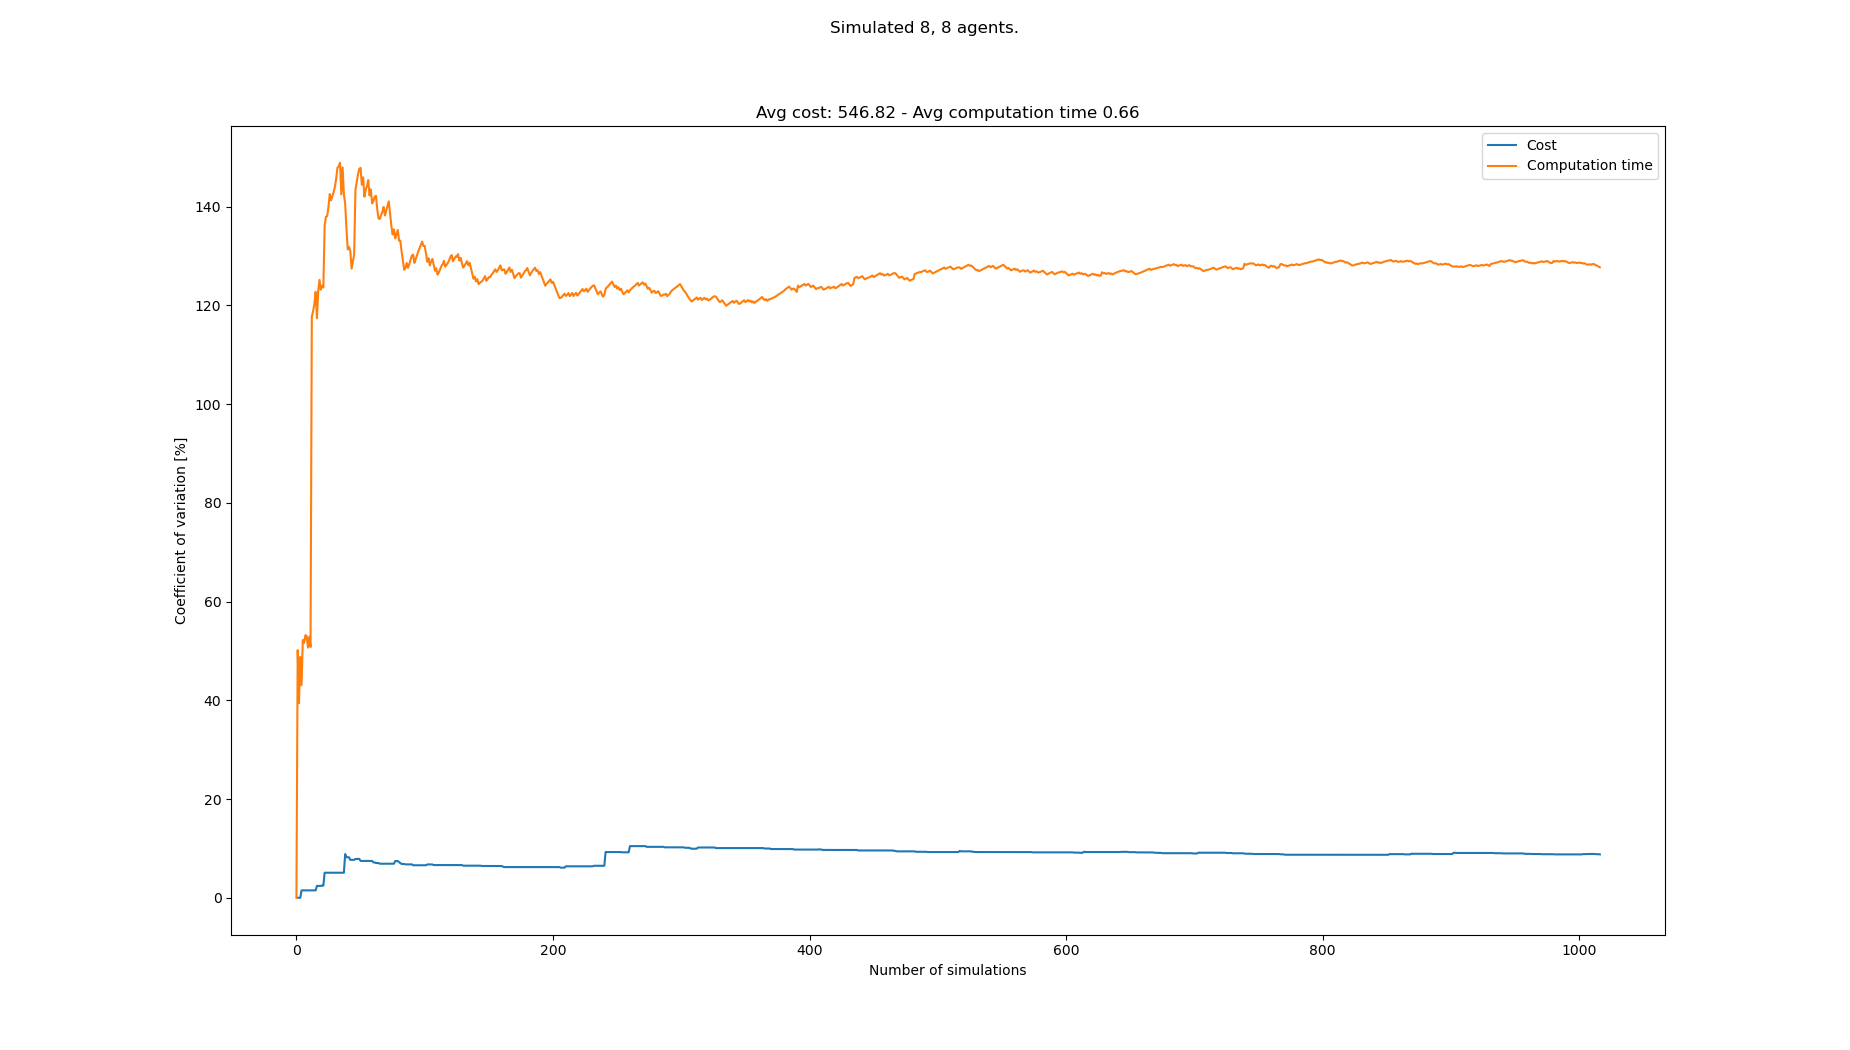

Values plotted in this chart, from the file beside it:
starts, goals, Cost, Cost_var, Cost_mean, Cost_std, Computation time, Computation time_var, Computation time_mean, Computation time_std
[(1, 1), (5, 0), (2, 0), (8, 0), (5, 1),…, [(1, 21), (2, 21), (6, 21), (2, 20), (4,…, , , , , 0.09893, 0.0, 0.09893, 0.0
[(8, 0), (5, 1), (2, 1), (7, 0), (5, 0),…, [(4, 20), (8, 21), (3, 20), (0, 21), (4,…, 528, 0.0, 528.0, 0.0, 0.2982, 50.17, 0.1986, 0.09962
[(5, 1), (6, 0), (3, 0), (5, 0), (8, 1),…, [(5, 20), (4, 20), (3, 21), (3, 20), (2,…, , 0.0, 528.0, 0.0, 0.2588, 39.41, 0.2187, 0.08616
[(0, 1), (6, 0), (5, 1), (8, 1), (7, 1),…, [(0, 21), (7, 20), (8, 20), (5, 21), (6,…, , 0.0, 528.0, 0.0, 0.09563, 48.8, 0.1879, 0.09168
[(3, 1), (4, 0), (5, 1), (8, 1), (1, 1),…, [(4, 21), (1, 21), (8, 20), (7, 20), (5,…, 544, 1.493, 536.0, 8.0, 0.2642, 43.07, 0.2032, 0.0875
[(4, 1), (6, 0), (5, 1), (2, 0), (1, 0),…, [(2, 21), (0, 20), (3, 21), (1, 21), (3,…, , 1.493, 536.0, 8.0, 0.06834, 52.23, 0.1807, 0.09437
[(2, 1), (6, 1), (0, 1), (1, 1), (4, 0),…, [(5, 20), (2, 20), (4, 21), (1, 21), (2,…, , 1.493, 536.0, 8.0, 0.1273, 51.63, 0.1731, 0.08934
[(1, 1), (4, 1), (0, 0), (4, 0), (3, 1),…, [(2, 20), (1, 20), (8, 20), (8, 21), (0,…, , 1.493, 536.0, 8.0, 0.0987, 53.2, 0.1638, 0.08712
[(2, 1), (5, 0), (0, 0), (4, 0), (0, 1),…, [(7, 21), (0, 20), (0, 21), (8, 21), (3,…, , 1.493, 536.0, 8.0, 0.1116, 53.02, 0.158, 0.08375
[(4, 0), (0, 0), (4, 1), (7, 1), (7, 0),…, [(8, 20), (4, 20), (2, 20), (1, 21), (7,…, , 1.493, 536.0, 8.0, 0.1471, 50.69, 0.1569, 0.07952
[(3, 0), (0, 1), (4, 1), (4, 0), (7, 0),…, [(4, 21), (6, 21), (0, 20), (0, 21), (2,…, , 1.493, 536.0, 8.0, 0.0778, 52.88, 0.1497, 0.07915
[(8, 1), (2, 0), (4, 1), (8, 0), (2, 1),…, [(8, 20), (7, 20), (4, 20), (6, 21), (2,…, , 1.493, 536.0, 8.0, 0.1443, 50.79, 0.1492, 0.0758
[(4, 1), (5, 1), (8, 1), (1, 1), (7, 1),…, [(8, 21), (2, 20), (2, 21), (0, 21), (1,…, , 1.493, 536.0, 8.0, 1.089, 117.7, 0.2215, 0.2608
[(4, 1), (7, 0), (6, 1), (1, 1), (2, 0),…, [(1, 21), (2, 21), (5, 21), (5, 20), (1,…, , 1.493, 536.0, 8.0, 0.1023, 118.8, 0.213, 0.2532
[(5, 0), (0, 0), (6, 1), (3, 0), (2, 1),…, [(1, 20), (4, 20), (1, 21), (0, 20), (8,…, , 1.493, 536.0, 8.0, 0.09125, 120.3, 0.2049, 0.2465
[(8, 0), (3, 0), (8, 1), (6, 0), (7, 1),…, [(6, 20), (7, 20), (0, 21), (2, 20), (6,…, , 1.493, 536.0, 8.0, 0.06672, 122.8, 0.1963, 0.241
[(5, 0), (4, 0), (1, 0), (7, 0), (0, 1),…, [(1, 20), (2, 21), (5, 21), (8, 20), (8,…, 560, 2.401, 544.0, 13.06, 0.2499, 117.4, 0.1994, 0.2341
[(0, 0), (6, 0), (8, 1), (5, 1), (4, 0),…, [(2, 20), (3, 21), (8, 20), (5, 20), (7,…, , 2.401, 544.0, 13.06, 1.097, 123, 0.2493, 0.3067
[(8, 1), (1, 1), (5, 0), (4, 0), (3, 1),…, [(5, 21), (6, 21), (8, 21), (2, 20), (3,…, , 2.401, 544.0, 13.06, 0.07961, 125.2, 0.2404, 0.3009
[(6, 1), (2, 0), (8, 1), (3, 1), (6, 0),…, [(6, 21), (3, 21), (3, 20), (5, 21), (8,…, , 2.401, 544.0, 13.06, 1.119, 123.2, 0.2843, 0.3503
[(4, 0), (1, 1), (3, 1), (5, 1), (3, 0),…, [(6, 21), (4, 20), (2, 21), (2, 20), (1,…, 528, 2.457, 540.0, 13.27, 1.433, 124, 0.339, 0.4203
[(4, 0), (1, 1), (0, 1), (5, 1), (7, 1),…, [(2, 21), (7, 20), (1, 20), (8, 21), (6,…, , 2.457, 540.0, 13.27, 0.2045, 123.6, 0.3329, 0.4116
[(6, 1), (3, 1), (0, 0), (3, 0), (0, 1),…, [(1, 20), (0, 21), (6, 20), (5, 20), (3,…, 480, 5.071, 528.0, 26.77, 2.316, 136.2, 0.4191, 0.5706
[(3, 0), (6, 1), (8, 1), (7, 1), (6, 0),…, [(5, 20), (8, 20), (7, 21), (0, 20), (1,…, , 5.071, 528.0, 26.77, 0.1287, 138, 0.407, 0.5616
[(0, 0), (1, 0), (8, 1), (5, 1), (7, 0),…, [(6, 20), (0, 21), (2, 21), (5, 21), (1,…, , 5.071, 528.0, 26.77, 0.215, 138.1, 0.3993, 0.5515
[(0, 0), (6, 1), (7, 0), (3, 1), (1, 1),…, [(1, 21), (6, 21), (0, 21), (2, 21), (0,…, , 5.071, 528.0, 26.77, 0.1127, 140, 0.3883, 0.5436
[(2, 0), (3, 1), (4, 1), (0, 0), (8, 1),…, [(4, 20), (5, 21), (6, 20), (6, 21), (7,…, , 5.071, 528.0, 26.77, 0.07066, 142.6, 0.3765, 0.5368
[(6, 0), (8, 0), (3, 0), (1, 0), (7, 0),…, [(4, 20), (2, 21), (3, 21), (6, 21), (0,…, , 5.071, 528.0, 26.77, 2.152, 141.3, 0.4399, 0.6216
[(6, 0), (7, 1), (4, 1), (3, 1), (5, 0),…, [(1, 21), (4, 20), (2, 21), (4, 21), (7,…, , 5.071, 528.0, 26.77, 0.1793, 142.2, 0.4309, 0.6126
[(3, 1), (4, 1), (1, 0), (8, 1), (2, 1),…, [(2, 21), (5, 21), (6, 21), (5, 20), (2,…, , 5.071, 528.0, 26.77, 0.176, 143, 0.4224, 0.6041
[(0, 1), (6, 1), (8, 0), (1, 1), (0, 0),…, [(1, 20), (7, 20), (6, 21), (5, 21), (3,…, , 5.071, 528.0, 26.77, 0.1579, 144, 0.4139, 0.5961
[(1, 0), (5, 1), (3, 1), (3, 0), (2, 0),…, [(6, 21), (5, 20), (6, 20), (8, 21), (2,…, , 5.071, 528.0, 26.77, 0.1058, 145.7, 0.4043, 0.5892
[(8, 1), (6, 1), (1, 0), (6, 0), (5, 0),…, [(0, 21), (8, 21), (6, 21), (4, 20), (7,…, , 5.071, 528.0, 26.77, 0.06846, 147.9, 0.3941, 0.583
[(7, 1), (2, 1), (5, 1), (6, 0), (1, 1),…, [(2, 20), (2, 21), (7, 21), (6, 20), (6,…, , 5.071, 528.0, 26.77, 0.1906, 148.3, 0.3881, 0.5754
[(0, 1), (2, 1), (4, 1), (4, 0), (5, 0),…, [(3, 20), (3, 21), (8, 21), (1, 21), (7,…, , 5.071, 528.0, 26.77, 0.1621, 148.9, 0.3817, 0.5684
[(5, 0), (4, 0), (3, 0), (6, 1), (8, 0),…, [(2, 21), (6, 21), (8, 21), (4, 20), (2,…, , 5.071, 528.0, 26.77, 1.229, 142.5, 0.4052, 0.5775
[(8, 0), (0, 1), (4, 0), (3, 1), (6, 0),…, [(4, 21), (5, 21), (1, 21), (7, 21), (8,…, , 5.071, 528.0, 26.77, 2.913, 148, 0.473, 0.6999
[(4, 1), (8, 0), (1, 1), (5, 1), (3, 1),…, [(8, 20), (4, 21), (7, 21), (5, 20), (1,…, , 5.071, 528.0, 26.77, 1.122, 142.5, 0.49, 0.6983
[(6, 1), (4, 0), (3, 0), (5, 0), (0, 0),…, [(0, 21), (5, 21), (8, 21), (6, 21), (3,…, 640, 8.848, 546.7, 48.37, 0.4941, 140.6, 0.4901, 0.6893
[(6, 0), (7, 1), (7, 0), (8, 1), (4, 0),…, [(4, 20), (6, 21), (3, 21), (7, 21), (1,…, 544, 8.199, 546.3, 44.79, 1.392, 135.6, 0.5127, 0.6951
[(8, 1), (8, 0), (6, 1), (3, 1), (5, 0),…, [(0, 21), (1, 21), (1, 20), (8, 21), (8,…, , 8.199, 546.3, 44.79, 1.801, 131.4, 0.5441, 0.7148
[(3, 1), (4, 1), (4, 0), (7, 1), (7, 0),…, [(0, 21), (5, 21), (7, 20), (8, 21), (6,…, , 8.199, 546.3, 44.79, 0.2345, 131.9, 0.5368, 0.7078
[(5, 0), (5, 1), (1, 1), (4, 0), (8, 1),…, [(0, 21), (5, 20), (5, 21), (8, 21), (1,…, 544, 7.675, 546.0, 41.9, 0.4118, 131.1, 0.5338, 0.6997
[(4, 0), (2, 1), (3, 1), (6, 1), (5, 0),…, [(1, 21), (3, 21), (5, 21), (0, 20), (4,…, , 7.675, 546.0, 41.9, 1.097, 127.5, 0.5466, 0.6968
[(7, 1), (4, 1), (4, 0), (6, 1), (5, 0),…, [(8, 21), (5, 20), (2, 20), (0, 20), (2,…, , 7.675, 546.0, 41.9, 0.1058, 128.9, 0.5368, 0.6921
[(7, 0), (0, 1), (3, 1), (4, 1), (5, 0),…, [(2, 20), (4, 20), (3, 20), (8, 21), (6,…, , 7.675, 546.0, 41.9, 0.1054, 130.3, 0.5275, 0.6874
[(1, 0), (0, 1), (7, 0), (4, 1), (2, 1),…, [(7, 20), (1, 20), (5, 21), (8, 20), (1,…, 496, 7.867, 540.4, 42.52, 4.301, 143.4, 0.6078, 0.8712
[(5, 0), (0, 1), (5, 1), (7, 0), (6, 1),…, [(6, 20), (7, 20), (5, 20), (3, 21), (8,…, , 7.867, 540.4, 42.52, 0.08021, 145, 0.5968, 0.8654
[(3, 1), (7, 1), (4, 0), (4, 1), (3, 0),…, [(8, 21), (6, 20), (4, 21), (6, 21), (2,…, , 7.867, 540.4, 42.52, 0.0774, 146.7, 0.5862, 0.8597
[(6, 1), (8, 1), (3, 1), (2, 0), (7, 1),…, [(3, 21), (7, 21), (5, 20), (4, 20), (6,…, , 7.867, 540.4, 42.52, 0.162, 147.7, 0.5777, 0.8531
[(8, 1), (4, 1), (1, 0), (5, 1), (4, 0),…, [(3, 20), (7, 20), (6, 20), (8, 20), (5,…, 544, 7.461, 540.8, 40.35, 0.2799, 147.9, 0.5718, 0.8457
[(1, 0), (8, 1), (6, 0), (1, 1), (4, 0),…, [(1, 21), (4, 21), (1, 20), (7, 21), (6,…, , 7.461, 540.8, 40.35, 1.091, 144.5, 0.5818, 0.8405
[(3, 0), (4, 0), (3, 1), (8, 0), (6, 1),…, [(4, 20), (2, 20), (4, 21), (5, 20), (6,…, , 7.461, 540.8, 40.35, 0.0788, 146, 0.5723, 0.8354
[(4, 0), (1, 1), (5, 0), (8, 1), (7, 0),…, [(8, 20), (4, 20), (7, 20), (6, 21), (0,…, , 7.461, 540.8, 40.35, 2.15, 142, 0.6016, 0.8545
[(7, 1), (7, 0), (6, 1), (1, 0), (4, 1),…, [(2, 21), (4, 21), (7, 20), (0, 20), (1,…, , 7.461, 540.8, 40.35, 0.09029, 143.4, 0.5923, 0.8495
[(8, 0), (0, 0), (6, 1), (2, 1), (6, 0),…, [(6, 21), (7, 21), (0, 21), (0, 20), (5,…, , 7.461, 540.8, 40.35, 0.1866, 144.2, 0.585, 0.8435
[(6, 0), (7, 0), (1, 0), (4, 1), (7, 1),…, [(6, 20), (2, 21), (0, 20), (1, 21), (2,…, , 7.461, 540.8, 40.35, 0.1053, 145.4, 0.5766, 0.8385
[(8, 1), (0, 0), (5, 1), (1, 1), (3, 0),…, [(5, 20), (3, 21), (6, 20), (2, 21), (7,…, , 7.461, 540.8, 40.35, 1.152, 142.3, 0.5865, 0.8346
[(3, 0), (1, 0), (7, 1), (6, 0), (6, 1),…, [(2, 21), (5, 20), (2, 20), (3, 21), (1,…, , 7.461, 540.8, 40.35, 0.09603, 143.5, 0.5782, 0.8299
[(7, 1), (1, 1), (3, 1), (7, 0), (6, 1),…, [(2, 20), (4, 20), (6, 20), (7, 20), (1,…, , 7.461, 540.8, 40.35, 1.102, 140.7, 0.5869, 0.8257
... 933 more rows
